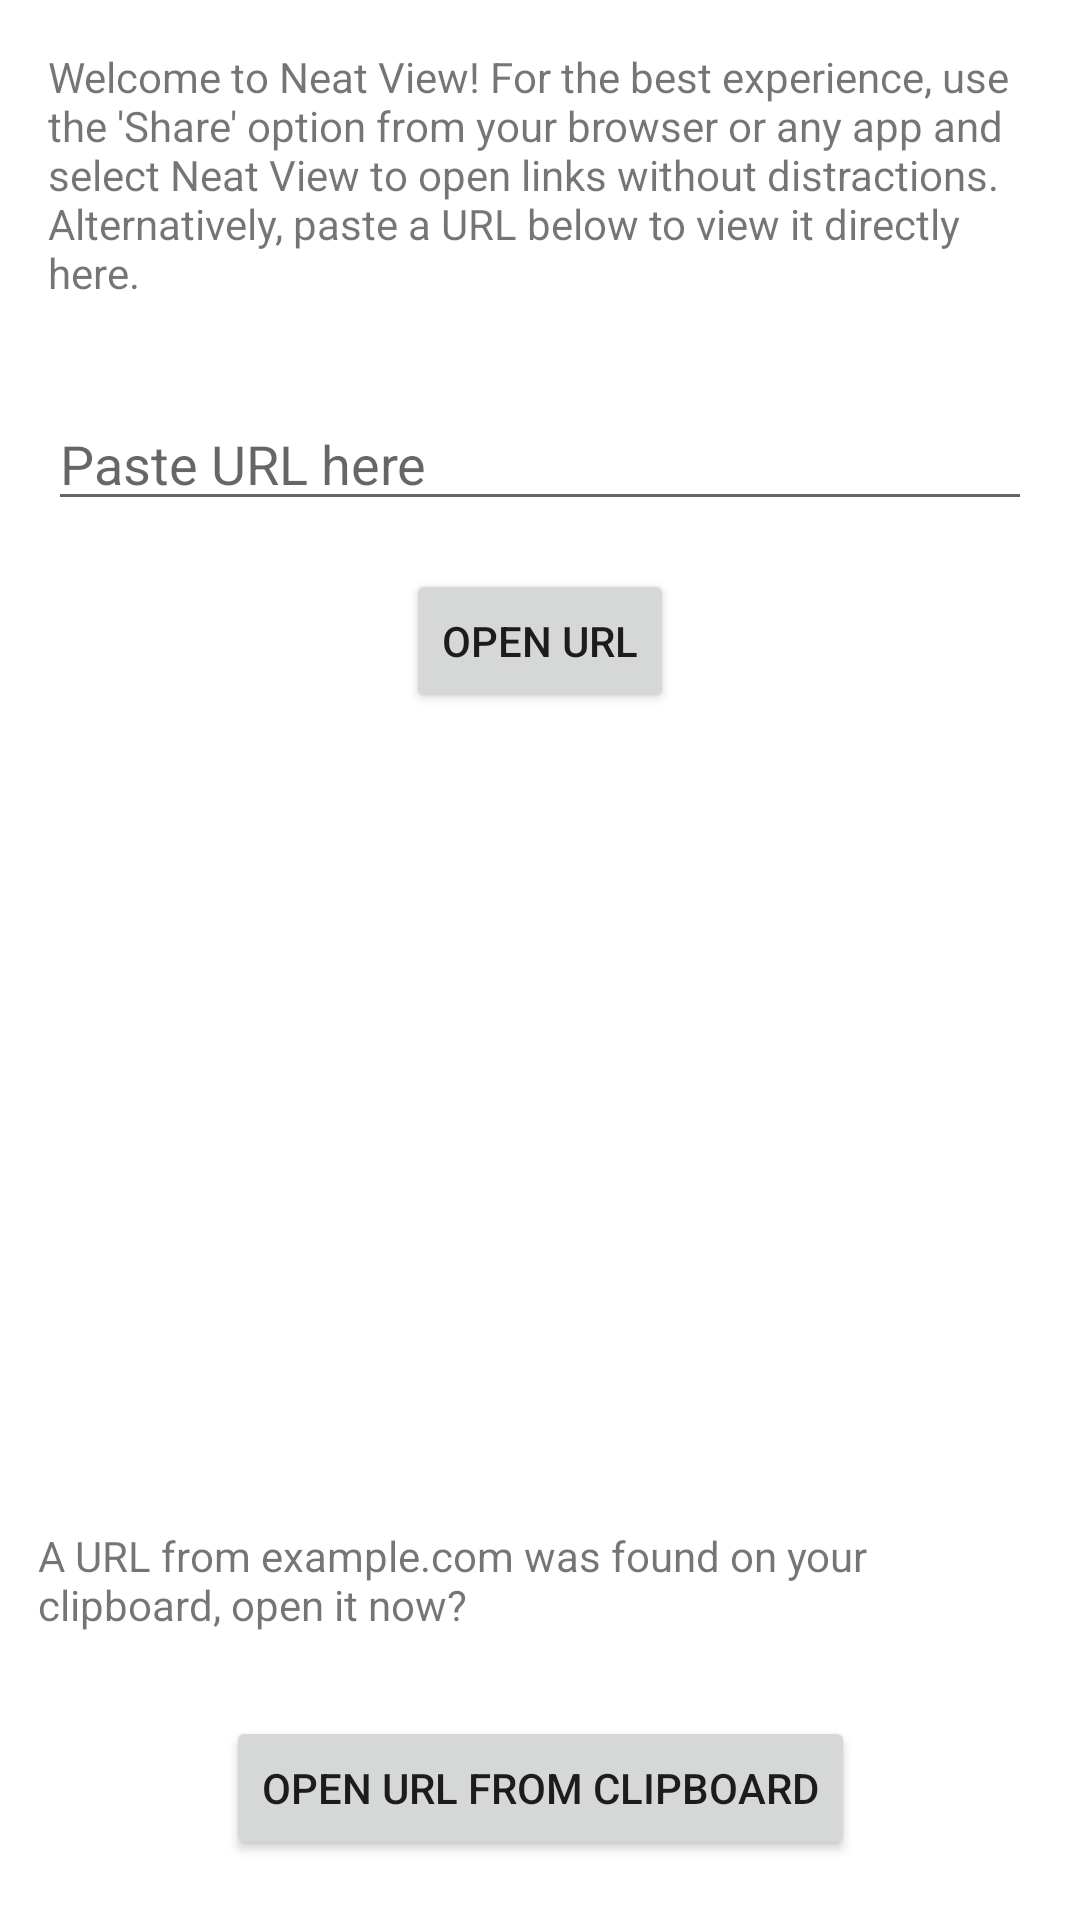

Layout XML and referenced resources for this Android screen:
<!-- AndroidManifest.xml: application theme Theme.NeatView -->
<!-- res/layout/activity_main.xml -->
<?xml version="1.0" encoding="utf-8"?>
<androidx.constraintlayout.widget.ConstraintLayout xmlns:android="http://schemas.android.com/apk/res/android"
    xmlns:app="http://schemas.android.com/apk/res-auto"
    xmlns:tools="http://schemas.android.com/tools"
    android:layout_width="match_parent"
    android:layout_height="match_parent"
    tools:context=".MainActivity">

    <TextView
        android:id="@+id/instructionsText"
        android:layout_width="wrap_content"
        android:layout_height="wrap_content"
        android:padding="16dp"
        android:text="Welcome to Neat View! For the best experience, use the 'Share' option from your browser or any app and select Neat View to open links without distractions. Alternatively, paste a URL below to view it directly here."
        app:layout_constraintEnd_toEndOf="parent"
        app:layout_constraintStart_toStartOf="parent"
        app:layout_constraintTop_toTopOf="parent" />

    <EditText
        android:id="@+id/urlEditText"
        android:layout_width="0dp"
        android:layout_height="wrap_content"
        android:layout_marginStart="16dp"
        android:layout_marginTop="16dp"
        android:layout_marginEnd="16dp"
        android:hint="Paste URL here"
        app:layout_constraintEnd_toEndOf="parent"
        app:layout_constraintStart_toStartOf="parent"
        app:layout_constraintTop_toBottomOf="@+id/instructionsText" />

    <Button
        android:id="@+id/openUrlButton"
        android:layout_width="wrap_content"
        android:layout_height="wrap_content"
        android:layout_marginTop="16dp"
        android:text="Open URL"
        app:layout_constraintEnd_toEndOf="parent"
        app:layout_constraintStart_toStartOf="parent"
        app:layout_constraintTop_toBottomOf="@+id/urlEditText" />

    <TextView
        android:id="@+id/clipboardUrlLabel"
        android:layout_width="335dp"
        android:layout_height="43dp"
        android:layout_marginBottom="20dp"
        android:text="A URL from example.com was found on your clipboard, open it now?"
        android:visibility="visible"
        app:layout_constraintEnd_toEndOf="parent"
        app:layout_constraintStart_toStartOf="parent"
        app:layout_constraintBottom_toTopOf="@+id/openClipboardUrlButton" />

    <Button
        android:id="@+id/openClipboardUrlButton"
        android:layout_width="wrap_content"
        android:layout_height="wrap_content"
        android:layout_marginBottom="20dp"
        android:text="Open URL from clipboard"
        android:visibility="visible"
        app:layout_constraintEnd_toEndOf="parent"
        app:layout_constraintStart_toStartOf="parent"
        app:layout_constraintBottom_toBottomOf="parent" />


</androidx.constraintlayout.widget.ConstraintLayout>
<!-- resources referenced by this layout -->
<resources>
  <style name="Theme.NeatView" parent="Theme.MaterialComponents.DayNight.DarkActionBar">
          
          <item name="colorPrimary">@color/purple_500</item>
          <item name="colorPrimaryVariant">@color/purple_700</item>
          <item name="colorOnPrimary">@color/white</item>
          
          <item name="colorSecondary">@color/teal_200</item>
          <item name="colorSecondaryVariant">@color/teal_700</item>
          <item name="colorOnSecondary">@color/black</item>
          
          <item name="android:statusBarColor" tools:targetApi="l">?attr/colorPrimaryVariant</item>
          
      </style>
  <!-- not gathered from this repository: default colours our renderer supplied (Android Studio template values) -->
  <color name="purple_500">#FF6200EE</color>
  <color name="purple_700">#FF3700B3</color>
  <color name="teal_200">#FF03DAC5</color>
  <color name="teal_700">#FF018786</color>
  <color name="black">#FF000000</color>
  <color name="white">#FFFFFFFF</color>
</resources>
